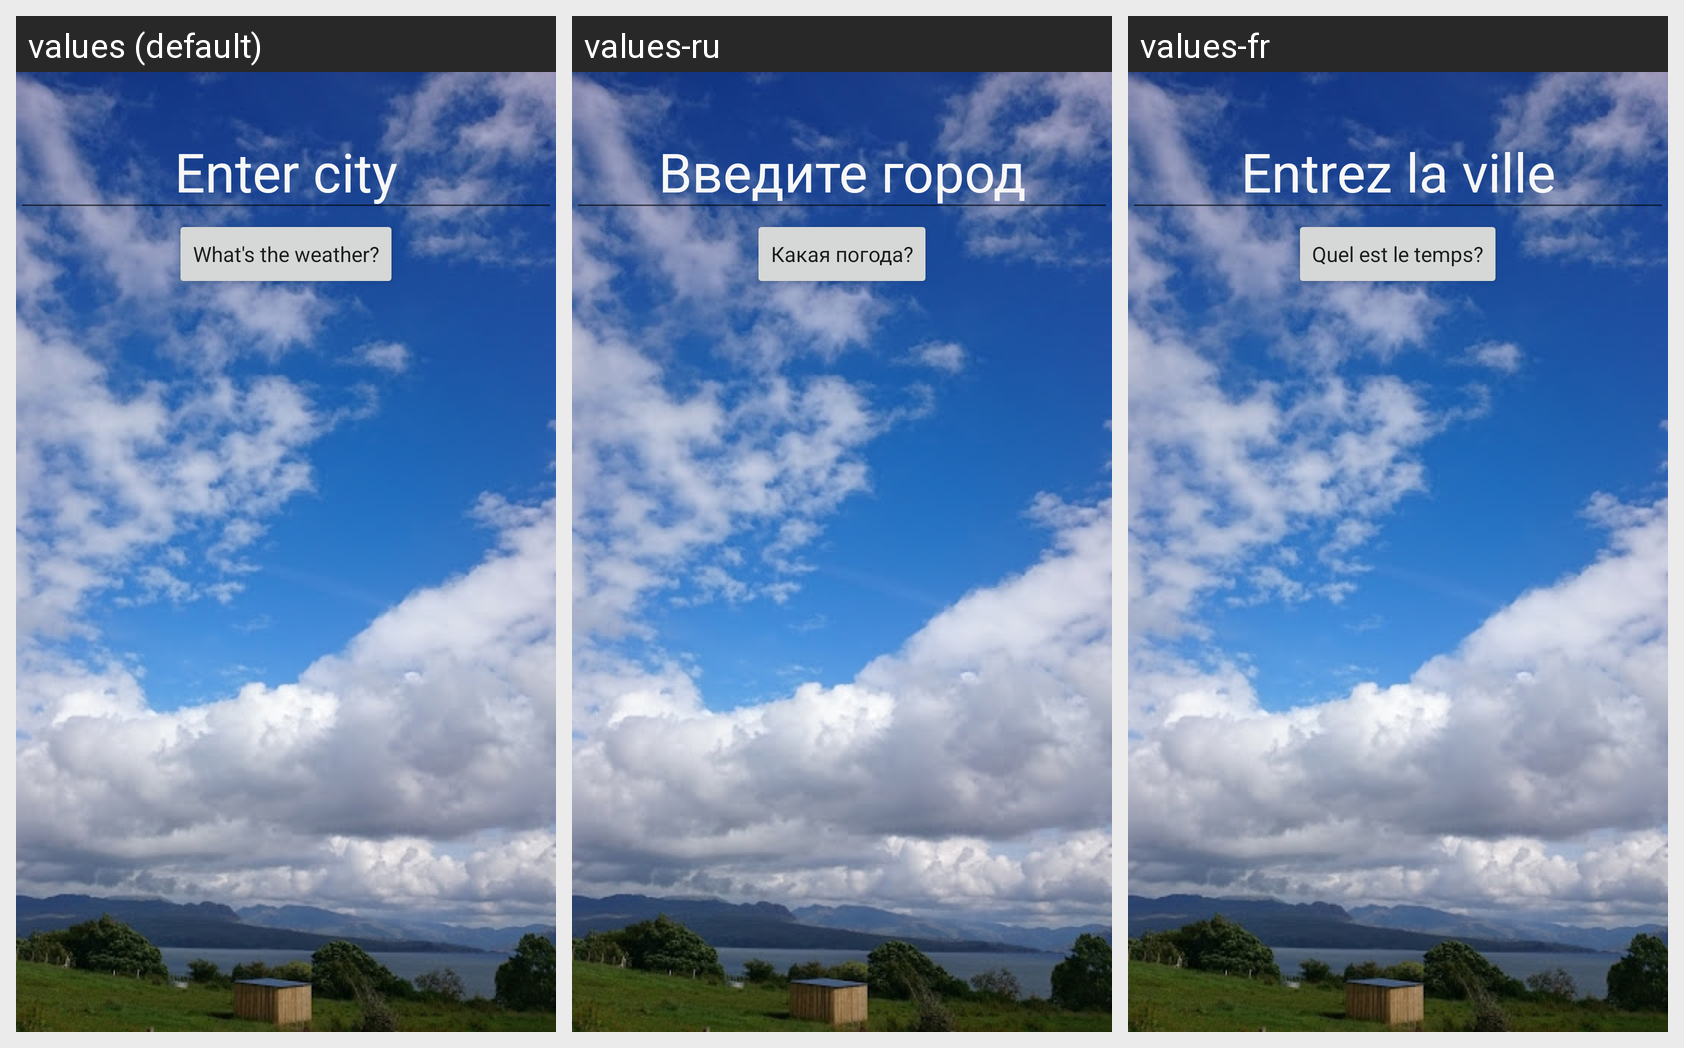

Translations of the strings shown on this Android screen, per locale in the grid:
Android screen res/layout/search_weather_fragment.xml rendered under 3 locales, left to right: values (default), values-ru, values-fr. Device: Nexus 5 (rendered at 1080×1920; each locale shown at half size, 540×960, under a caption strip naming it); theme MyMaterialTheme.
Strings drawn on this screen, with the default value and each locale's value (text and hints the layout hard-codes, and strings that could not be matched under every locale, appear in the picture but are not listed):

enter_city
  values: Enter city
  values-ru: Введите город
  values-fr: Entrez la ville

whats_the_weather
  values: What's the weather?
  values-ru: Какая погода?
  values-fr: Quel est le temps?
